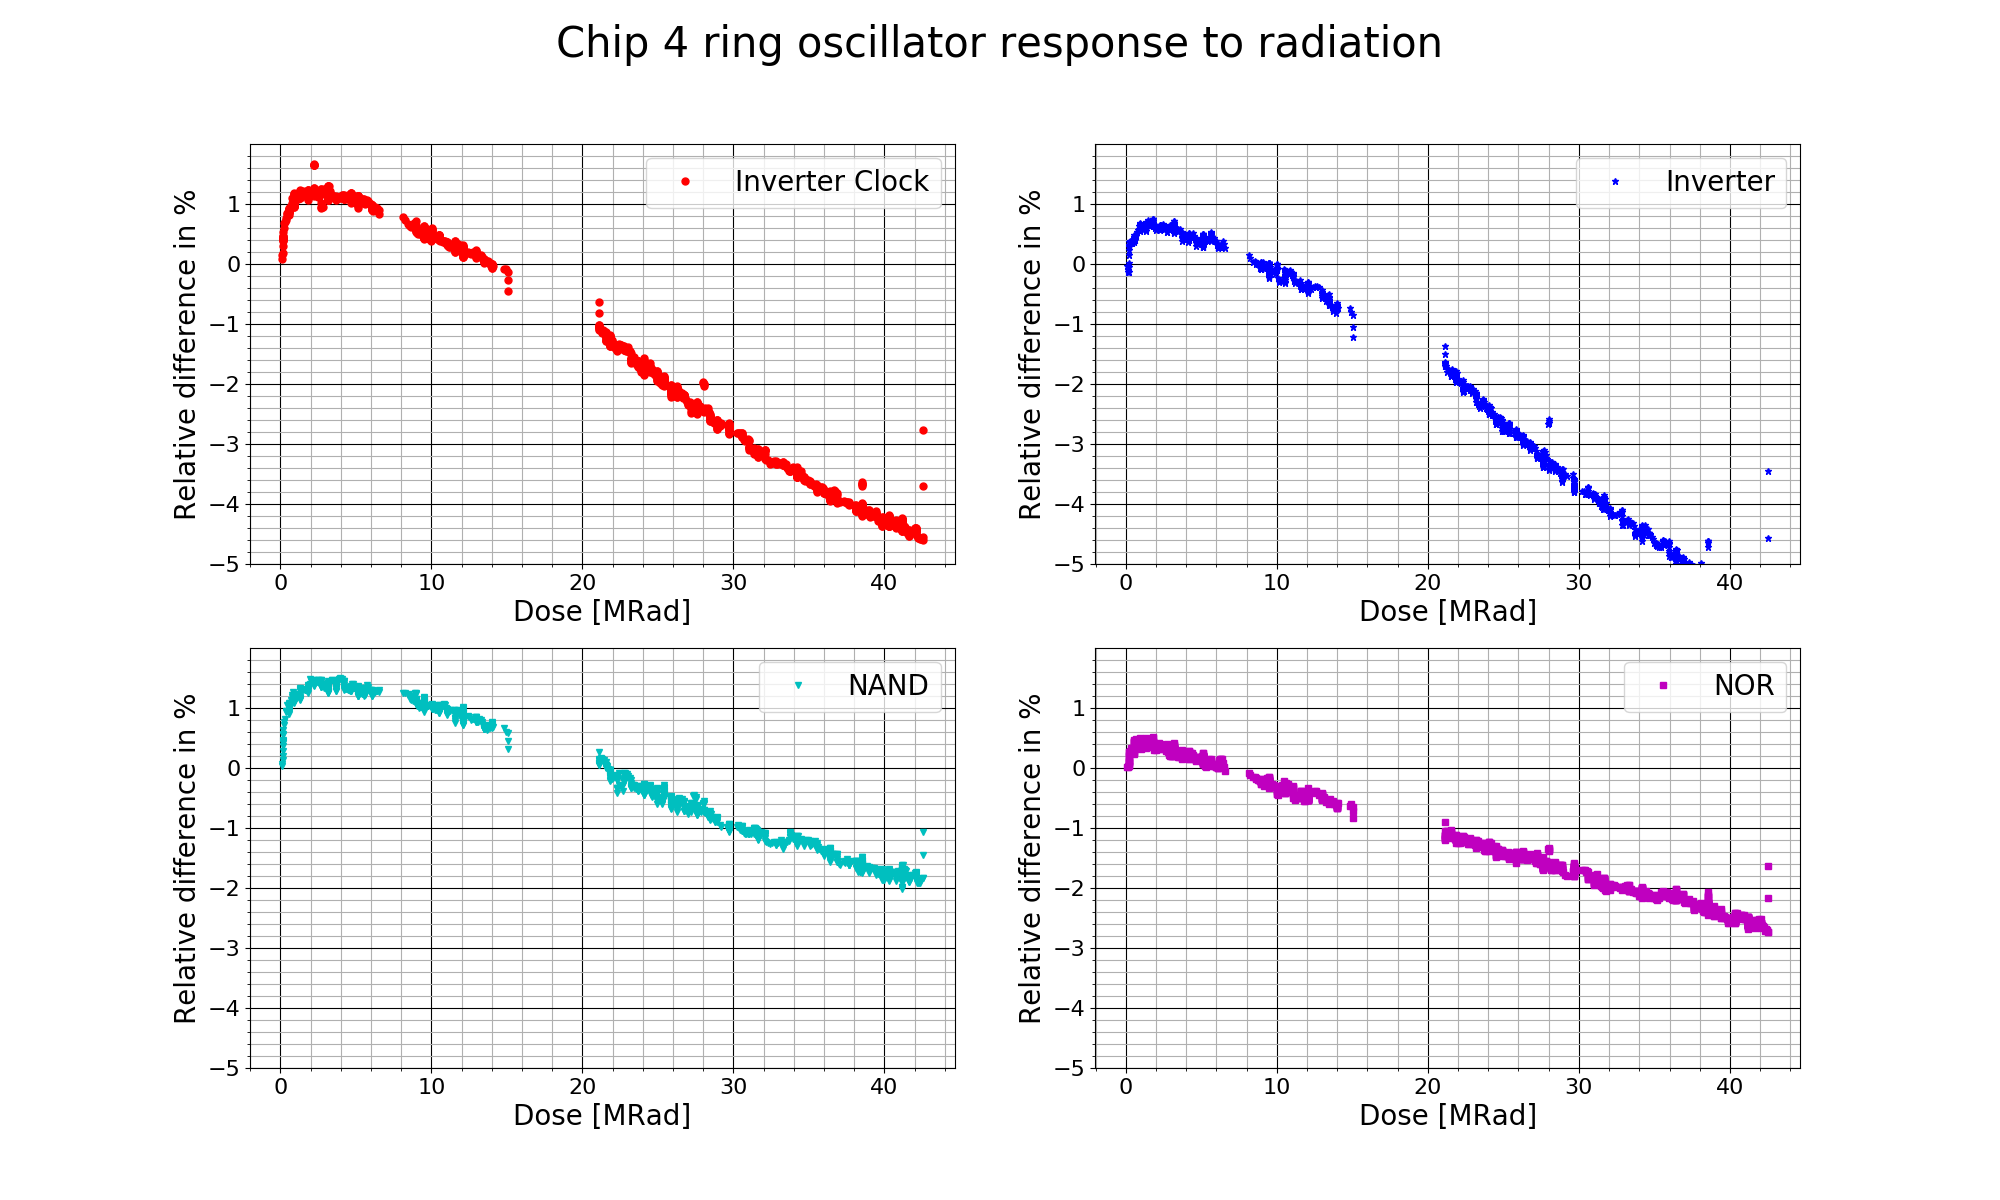

Values plotted in this chart, from the file beside it:
1554298621, 30.63, 0.11, 327, 522, 314, 511, 316, 532, 346, 524
1554303003, 30.25, 0.13, 328, 523, 314, 512, 317, 533, 347, 525
1554307400, 30.18, 0.16, 328, 522, 314, 511, 316, 532, 346, 524
1554311801, 30.03, 0.18, 328, 522, 313, 511, 316, 531, 346, 524
1554316222, 30.32, 0.18, 327, 521, 313, 510, 316, 530, 345, 522
1554320648, 30.4, 0.18, 329, 522, 314, 511, 317, 532, 346, 524
1554325073, 30.18, 0.18, 328, 521, 314, 510, 317, 531, 346, 523
1554329497, 29.95, 0.18, 329, 523, 315, 511, 318, 533, 347, 525
1554333977, 29.51, 0.18, 329, 523, 315, 511, 318, 533, 347, 525
1554343634, 29.73, 0.18, 329, 523, 315, 511, 318, 533, 347, 525
1554348107, 29.73, 0.18, 329, 523, 315, 511, 318, 533, 347, 525
1554352573, 29.73, 0.18, 328, 522, 314, 510, 317, 531, 346, 523
1554357040, 30.1, 0.18, 328, 521, 314, 509, 317, 531, 346, 522
1554361518, 30.78, 0.18, 329, 522, 314, 510, 318, 531, 346, 523
1554365992, 30.85, 0.22, 330, 524, 316, 512, 319, 534, 348, 526
1554370450, 31.01, 0.25, 330, 523, 315, 511, 319, 533, 348, 525
1554374912, 30.7, 0.29, 329, 522, 315, 510, 319, 532, 346, 523
1554379374, 30.18, 0.36, 330, 522, 315, 511, 319, 533, 347, 524
1554383858, 30.25, 0.4, 330, 523, 315, 511, 320, 533, 348, 525
1554388324, 30.32, 0.44, 330, 523, 315, 511, 320, 533, 348, 525
1554392761, 30.32, 0.47, 331, 524, 316, 512, 320, 534, 348, 526
1554397222, 30.18, 0.55, 333, 526, 317, 514, 322, 537, 350, 529
1554401665, 29.73, 0.55, 331, 524, 316, 512, 321, 534, 348, 526
1554406126, 30.1, 0.55, 332, 525, 317, 514, 322, 536, 350, 528
1554410604, 30.03, 0.55, 331, 524, 316, 512, 321, 534, 348, 526
1554415044, 30.03, 0.55, 332, 525, 317, 513, 321, 536, 349, 527
1554419528, 29.51, 0.55, 331, 524, 316, 512, 320, 534, 348, 525
1554429217, 29.8, 0.55, 331, 523, 316, 512, 320, 534, 348, 525
1554433667, 29.88, 0.55, 332, 525, 317, 513, 321, 536, 350, 527
1554438150, 30.03, 0.55, 331, 525, 316, 513, 321, 535, 349, 526
1554442620, 29.95, 0.55, 331, 524, 316, 512, 321, 535, 349, 526
1554447052, 30.1, 0.55, 331, 524, 316, 512, 321, 535, 348, 526
1554451483, 30.1, 0.58, 332, 525, 316, 513, 321, 535, 349, 526
1554455959, 30.32, 0.62, 331, 524, 316, 512, 321, 535, 349, 526
1554460417, 30.32, 0.65, 331, 524, 316, 512, 321, 535, 349, 526
1554464851, 30.32, 0.69, 332, 524, 316, 512, 321, 535, 349, 526
1554469207, 29.15, 0.76, 332, 525, 317, 512, 322, 535, 349, 526
1554473631, 30.47, 0.8, 333, 526, 317, 514, 323, 537, 350, 528
1554478092, 30.4, 0.84, 333, 526, 318, 514, 323, 537, 350, 528
1554482507, 30.18, 0.87, 333, 525, 317, 513, 322, 536, 350, 527
1554486937, 30.25, 0.91, 332, 525, 317, 512, 322, 535, 349, 527
1554491346, 30.18, 0.91, 332, 525, 317, 513, 322, 536, 350, 527
1554495795, 30.25, 0.91, 332, 525, 317, 513, 322, 536, 349, 527
1554500200, 30.18, 0.91, 333, 526, 318, 514, 323, 537, 350, 528
1554504635, 30.1, 0.91, 332, 525, 317, 513, 322, 536, 349, 527
1554505527, 28.86, 0.91, 334, 528, 319, 516, 324, 539, 352, 531
1554515226, 29.95, 0.91, 332, 525, 317, 513, 322, 536, 349, 527
1554519636, 30.03, 0.91, 333, 527, 318, 515, 323, 538, 351, 529
1554524076, 30.03, 0.91, 334, 527, 318, 515, 323, 538, 351, 529
1554528533, 30.03, 0.91, 333, 527, 318, 514, 323, 537, 350, 529
1554532973, 30.03, 0.91, 333, 527, 318, 514, 323, 538, 351, 529
1554537390, 29.95, 0.91, 332, 524, 316, 512, 321, 535, 348, 526
1554541800, 30.1, 0.91, 332, 525, 317, 512, 322, 535, 349, 527
1554546241, 29.95, 0.91, 333, 527, 318, 514, 323, 538, 351, 529
1554550643, 30.1, 0.91, 332, 525, 317, 512, 322, 535, 349, 526
1554555028, 30.1, 0.91, 332, 524, 316, 512, 321, 535, 349, 526
1554559452, 30.03, 0.91, 333, 527, 318, 514, 323, 538, 350, 529
1554563852, 30.03, 0.91, 332, 524, 316, 512, 321, 535, 349, 526
1554568264, 30.03, 0.91, 332, 525, 317, 512, 322, 535, 349, 526
1554572668, 29.95, 0.91, 332, 525, 317, 513, 322, 535, 349, 527
1554577096, 29.8, 0.91, 332, 525, 317, 513, 322, 536, 349, 527
... 1,682 more rows
